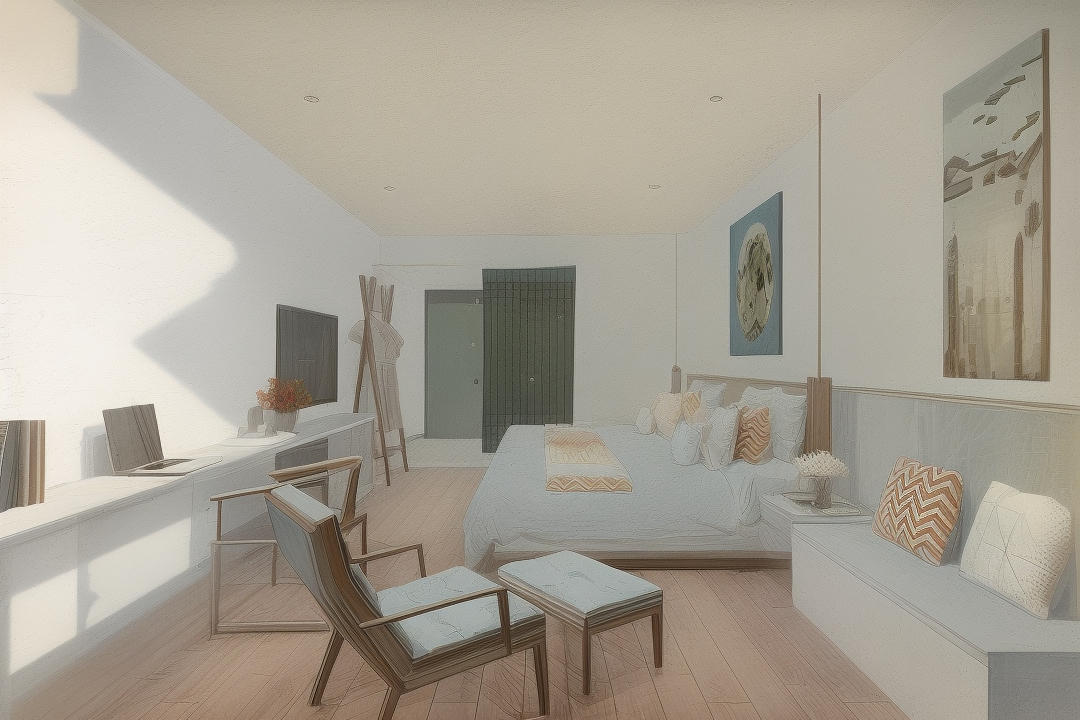
Generation parameters embedded in this image by AUTOMATIC1111 Stable Diffusion web UI or a fork of it (Forge, ...) (PNG 'parameters' text chunk):
window
Steps: 30, Sampler: Euler a, CFG scale: 7, Seed: 3907330411, Size: 1080x720, Model hash: 38f173ac86, Model: 室内设计_dvarchMultiPrompt_dvarchInterior, Clip skip: 2, ENSD: 31337, ControlNet 0: "preprocessor: seg_ofade20k, model: control_v11p_sd15_seg [e1f51eb9], weight: 1, starting/ending: (0, 1), resize mode: Crop and Resize, pixel perfect: True, control mode: Balanced, preprocessor params: (512, 64, 64)", ControlNet 1: "preprocessor: lineart_realistic, model: control_v11p_sd15_lineart [43d4be0d], weight: 1, starting/ending: (0, 1), resize mode: Crop and Resize, pixel perfect: True, control mode: Balanced, preprocessor params: (512, 64, 64)", Version: v1.3.2